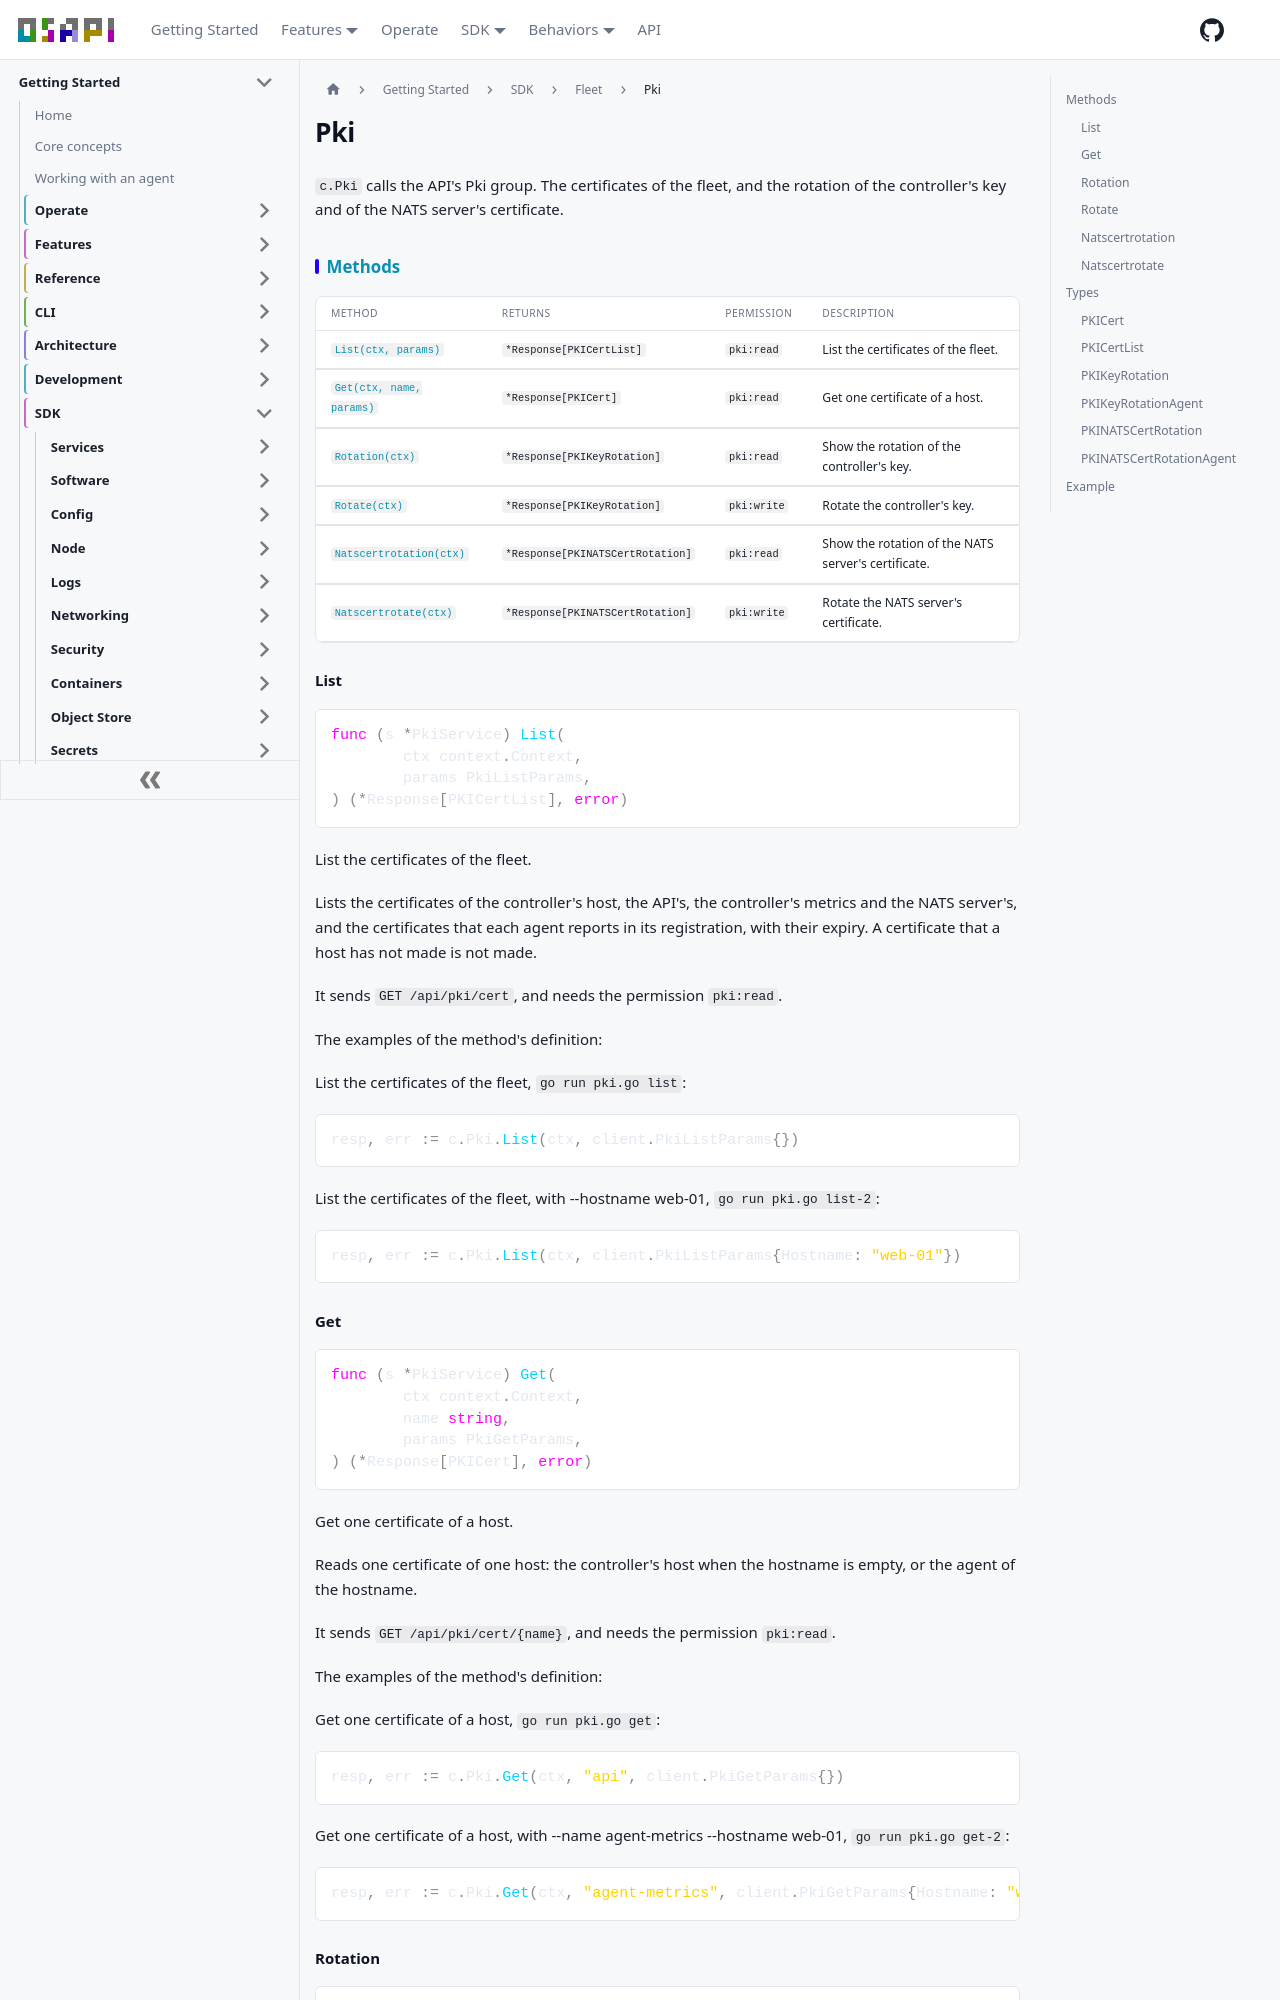

repository: osapi-io/osapi · page: sidebar/sdk/fleet/pki.html · generator: docusaurus

---
title: Pki
---

<!-- Code generated by internal/sdk/gen. DO NOT EDIT. -->

# Pki

`c.Pki` calls the API's Pki group. The certificates of the fleet, and the
rotation of the controller's key and of the NATS server's certificate.

## Methods

| Method                                       | Returns                          | Permission  | Description                                         |
| -------------------------------------------- | -------------------------------- | ----------- | --------------------------------------------------- |
| [`List(ctx, params)`](#list)                 | `*Response[PKICertList]`         | `pki:read`  | List the certificates of the fleet.                 |
| [`Get(ctx, name, params)`](#get)             | `*Response[PKICert]`             | `pki:read`  | Get one certificate of a host.                      |
| [`Rotation(ctx)`](#rotation)                 | `*Response[PKIKeyRotation]`      | `pki:read`  | Show the rotation of the controller's key.          |
| [`Rotate(ctx)`](#rotate)                     | `*Response[PKIKeyRotation]`      | `pki:write` | Rotate the controller's key.                        |
| [`Natscertrotation(ctx)`](#natscertrotation) | `*Response[PKINATSCertRotation]` | `pki:read`  | Show the rotation of the NATS server's certificate. |
| [`Natscertrotate(ctx)`](#natscertrotate)     | `*Response[PKINATSCertRotation]` | `pki:write` | Rotate the NATS server's certificate.               |

### List

```go
func (s *PkiService) List(
	ctx context.Context,
	params PkiListParams,
) (*Response[PKICertList], error)
```

List the certificates of the fleet.

Lists the certificates of the controller's host, the API's, the controller's
metrics and the NATS server's, and the certificates that each agent reports in
its registration, with their expiry. A certificate that a host has not made is
not made.

It sends `GET /api/pki/cert`, and needs the permission `pki:read`.

The examples of the method's definition:

List the certificates of the fleet, `go run pki.go list`:

```go
resp, err := c.Pki.List(ctx, client.PkiListParams{})
```

List the certificates of the fleet, with --hostname web-01,
`go run pki.go list-2`:

```go
resp, err := c.Pki.List(ctx, client.PkiListParams{Hostname: "web-01"})
```

### Get

```go
func (s *PkiService) Get(
	ctx context.Context,
	name string,
	params PkiGetParams,
) (*Response[PKICert], error)
```

Get one certificate of a host.

Reads one certificate of one host: the controller's host when the hostname is
empty, or the agent of the hostname.

It sends `GET /api/pki/cert/{name}`, and needs the permission `pki:read`.

The examples of the method's definition:

Get one certificate of a host, `go run pki.go get`:

```go
resp, err := c.Pki.Get(ctx, "api", client.PkiGetParams{})
```

Get one certificate of a host, with --name agent-metrics --hostname web-01,
`go run pki.go get-2`:

```go
resp, err := c.Pki.Get(ctx, "agent-metrics", client.PkiGetParams{Hostname: "web-01"})
```

### Rotation

```go
func (s *PkiService) Rotation(
	ctx context.Context,
) (*Response[PKIKeyRotation], error)
```

Show the rotation of the controller's key.

Shows the key that the controller signs jobs with, and during a rotation the key
that it switches to, when it switches at the latest, and each admitted agent
that the switch waits for, with whether it has the next key.

It sends `GET /api/pki/key`, and needs the permission `pki:read`.

The examples of the method's definition:

Show the rotation of the controller's key, `go run pki.go rotation`:

```go
resp, err := c.Pki.Rotation(ctx)
```
